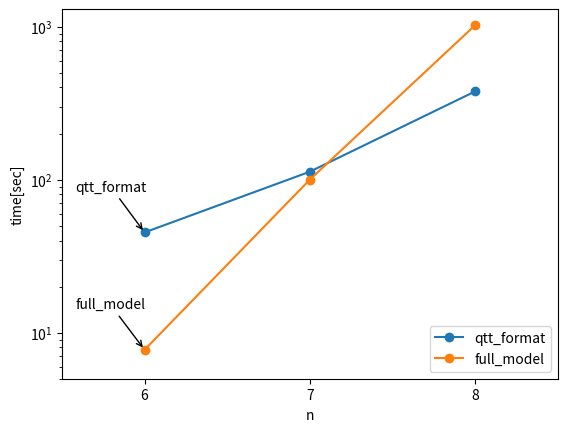

The matplotlib source for this figure:
import matplotlib.pyplot as plt

ns = [6, 7, 8]

qtt_times = [45.168193, 112.6786, 377.187791]
full_times = [7.723154, 100.053465, 1021.394188]

plt.plot(ns, qtt_times, '-o', label="qtt_format")
plt.plot(ns, full_times, '-o', label="full_model")

plt.legend(loc="lower right")

plt.xlabel("n")
plt.xlim([5.5, 8.5])
plt.xticks(ns, ns)

plt.ylabel("time[sec]")
plt.yscale("log")
plt.ylim([5,1300])

plt.annotate('qtt_format', 
            xy=(6, qtt_times[0]), xycoords='data',
            xytext=(-50, 30), 
            textcoords='offset points',
            arrowprops=dict(arrowstyle="->")
            )


plt.annotate('full_model', 
            xy=(6, full_times[0]), xycoords='data',
            xytext=(-50, 30), 
            textcoords='offset points',
            arrowprops=dict(arrowstyle="->")
            )

plt.show()
